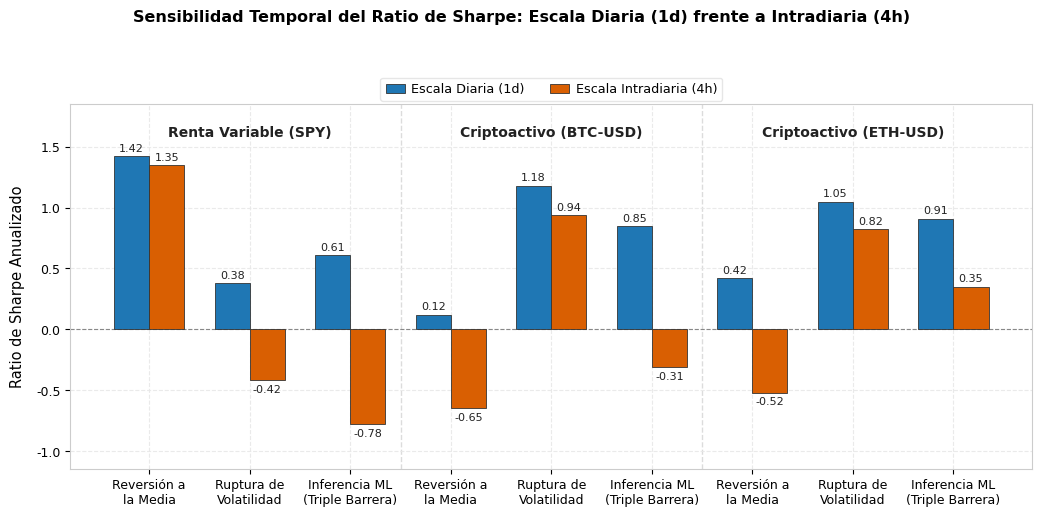

Reproduce this figure in Python.
"""plot_sharpe_ratio_timeframe_degradation_1d_vs_4h.py.

Generates Figure 5.2: Paired bar chart illustrating Sharpe ratio contraction
and relative variation caused by the timeframe shift from 1d to 4h across all
evaluated strategies and asset classes.
"""

from pathlib import Path
import matplotlib.pyplot as plt
import numpy as np
import pandas as pd

# ---------------------------------------------------------
# Output Directory Setup
# ---------------------------------------------------------
OUTPUT_DIR = Path("reports/plots")
OUTPUT_DIR.mkdir(parents=True, exist_ok=True)

# ---------------------------------------------------------
# Plot Styling Configuration (Matching Thesis Clean Theme)
# ---------------------------------------------------------
plt.rcParams.update(
    {
        "font.family": "sans-serif",
        "font.sans-serif": [
            "DejaVu Sans",
            "Arial",
            "Helvetica",
            "Liberation Sans",
        ],
        "font.size": 9.5,
        "axes.labelsize": 10.5,
        "axes.titlesize": 11.5,
        "xtick.labelsize": 9,
        "ytick.labelsize": 9,
        "legend.fontsize": 9.5,
        "figure.dpi": 300,
        "axes.edgecolor": "#cccccc",
        "axes.linewidth": 0.8,
    }
)

# ---------------------------------------------------------
# Empirical Benchmark Data (Chapter 5 / Table 5.3)
# ---------------------------------------------------------
data = [
    # SPY - Traditional Equities
    {
        "Activo": "SPY",
        "Estrategia": "Reversión a\nla Media",
        "1d": 1.42,
        "4h": 1.35,
    },
    {
        "Activo": "SPY",
        "Estrategia": "Ruptura de\nVolatilidad",
        "1d": 0.38,
        "4h": -0.42,
    },
    {
        "Activo": "SPY",
        "Estrategia": "Inferencia ML\n(Triple Barrera)",
        "1d": 0.61,
        "4h": -0.78,
    },
    # BTC-USD - Cryptoassets
    {
        "Activo": "BTC-USD",
        "Estrategia": "Reversión a\nla Media",
        "1d": 0.12,
        "4h": -0.65,
    },
    {
        "Activo": "BTC-USD",
        "Estrategia": "Ruptura de\nVolatilidad",
        "1d": 1.18,
        "4h": 0.94,
    },
    {
        "Activo": "BTC-USD",
        "Estrategia": "Inferencia ML\n(Triple Barrera)",
        "1d": 0.85,
        "4h": -0.31,
    },
    # ETH-USD - Cryptoassets
    {
        "Activo": "ETH-USD",
        "Estrategia": "Reversión a\nla Media",
        "1d": 0.42,
        "4h": -0.52,
    },
    {
        "Activo": "ETH-USD",
        "Estrategia": "Ruptura de\nVolatilidad",
        "1d": 1.05,
        "4h": 0.82,
    },
    {
        "Activo": "ETH-USD",
        "Estrategia": "Inferencia ML\n(Triple Barrera)",
        "1d": 0.91,
        "4h": 0.35,
    },
]

df = pd.DataFrame(data)

# ---------------------------------------------------------
# Figure Construction
# ---------------------------------------------------------
fig, ax = plt.subplots(figsize=(10.5, 5.2), dpi=300)

x = np.arange(len(df))
bar_width = 0.35

# Paired bars
rects_1d = ax.bar(
    x - bar_width / 2,
    df["1d"],
    bar_width,
    label="Escala Diaria (1d)",
    color="#1f77b4",
    edgecolor="#333333",
    linewidth=0.6,
    zorder=3,
)

rects_4h = ax.bar(
    x + bar_width / 2,
    df["4h"],
    bar_width,
    label="Escala Intradiaria (4h)",
    color="#d95f02",
    edgecolor="#333333",
    linewidth=0.6,
    zorder=3,
)

# Reference lines & grid styling
ax.axhline(0, color="#888888", linewidth=0.8, linestyle="--", zorder=2)
ax.grid(True, linestyle="--", color="#e8e8e8", alpha=0.9, zorder=0)

# Vertical separators between assets
ax.axvline(2.5, color="#dcdcdc", linewidth=1.0, linestyle="--", zorder=1)
ax.axvline(5.5, color="#dcdcdc", linewidth=1.0, linestyle="--", zorder=1)

# Group headers (Asset names)
ax.text(
    1.0,
    1.62,
    "Renta Variable (SPY)",
    ha="center",
    va="center",
    fontsize=10,
    fontweight="bold",
    color="#222222",
)
ax.text(
    4.0,
    1.62,
    "Criptoactivo (BTC-USD)",
    ha="center",
    va="center",
    fontsize=10,
    fontweight="bold",
    color="#222222",
)
ax.text(
    7.0,
    1.62,
    "Criptoactivo (ETH-USD)",
    ha="center",
    va="center",
    fontsize=10,
    fontweight="bold",
    color="#222222",
)

# Axis format and limits
ax.set_ylabel("Ratio de Sharpe Anualizado", labelpad=8)
ax.set_xticks(x)
ax.set_xticklabels(df["Estrategia"], rotation=0, ha="center")
ax.set_ylim(-1.15, 1.85)

# Value annotations over/under bars
for rect in list(rects_1d) + list(rects_4h):
    h = rect.get_height()
    va_pos = "bottom" if h >= 0 else "top"
    y_offset = 2 if h >= 0 else -3
    ax.annotate(
        f"{h:.2f}",
        xy=(rect.get_x() + rect.get_width() / 2, h),
        xytext=(0, y_offset),
        textcoords="offset points",
        ha="center",
        va=va_pos,
        fontsize=8,
        color="#222222",
    )

# Title & Legend layout
fig.suptitle(
    "Sensibilidad Temporal del Ratio de Sharpe: Escala Diaria (1d) frente a Intradiaria (4h)",
    fontsize=11.5,
    fontweight="bold",
    y=0.98,
)

ax.legend(
    loc="upper center",
    bbox_to_anchor=(0.5, 1.09),
    ncol=2,
    frameon=True,
    facecolor="white",
    edgecolor="#e0e0e0",
    fontsize=9.2,
    handlelength=1.5,
    handletextpad=0.5,
    columnspacing=2.0,
)

plt.tight_layout(rect=[0, 0, 1, 0.94])

# ---------------------------------------------------------
# Export to PNG
# ---------------------------------------------------------
png_path = OUTPUT_DIR / "sharpe_ratio_timeframe_degradation_1d_vs_4h.png"
plt.savefig(png_path, dpi=300, bbox_inches="tight")
plt.close(fig)

print(f"Generated successfully: {png_path}")
